Image classification data set "data_split" (hitoshi4148/turf-disease-app on GitHub). Class labels (11): anthracnose decline, brown patch, dollar spot, fairy ring, healthy, large patch, leaf spot, pythium, red thread, snow mold, take all patch.

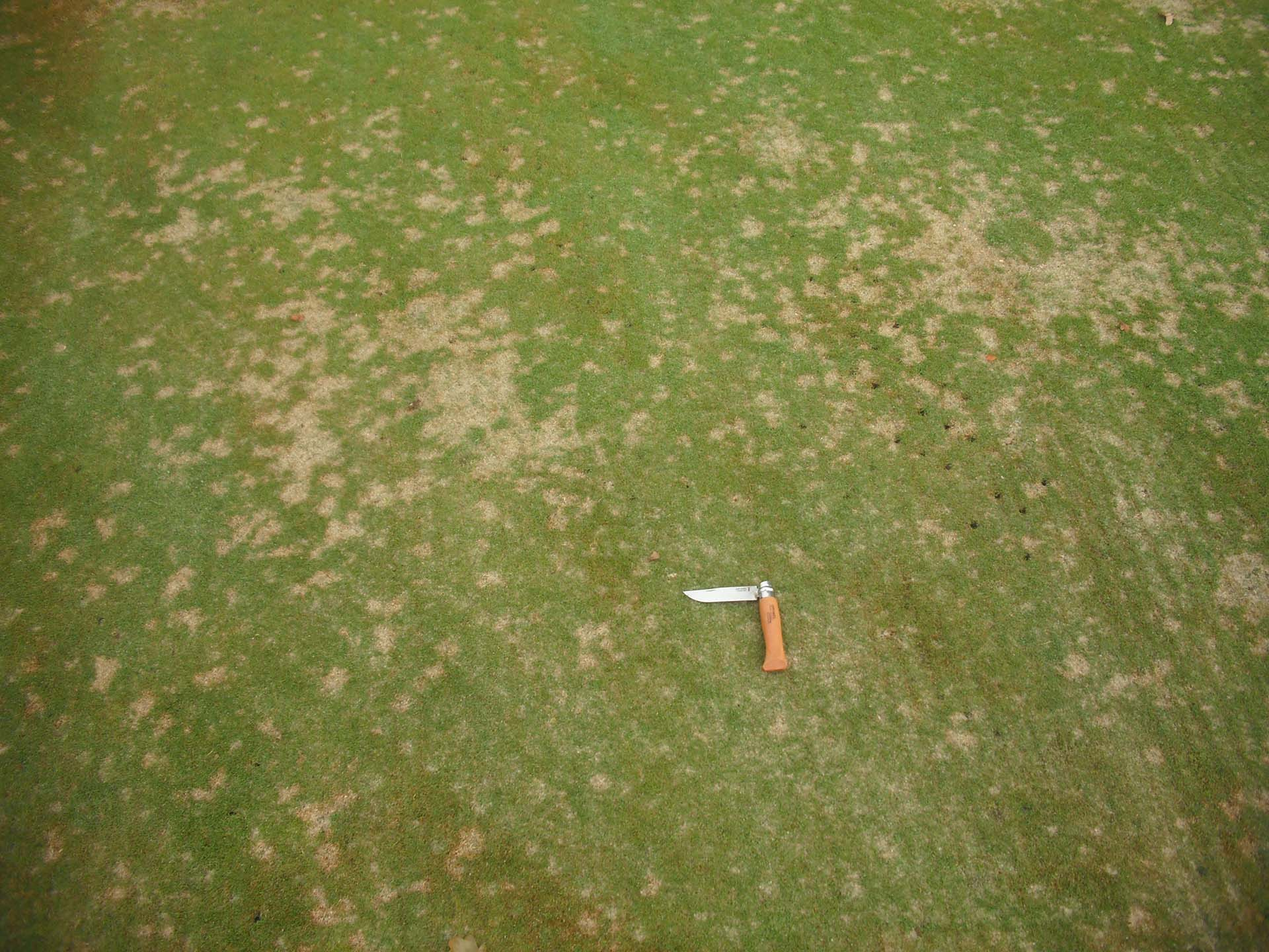
Label: dollar spot

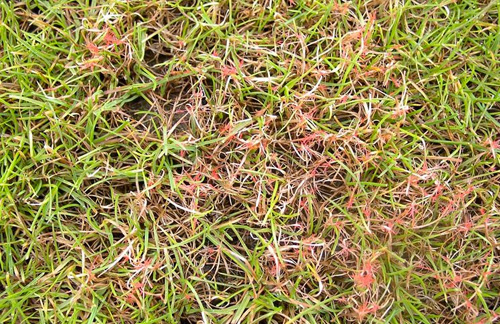
Label: red thread

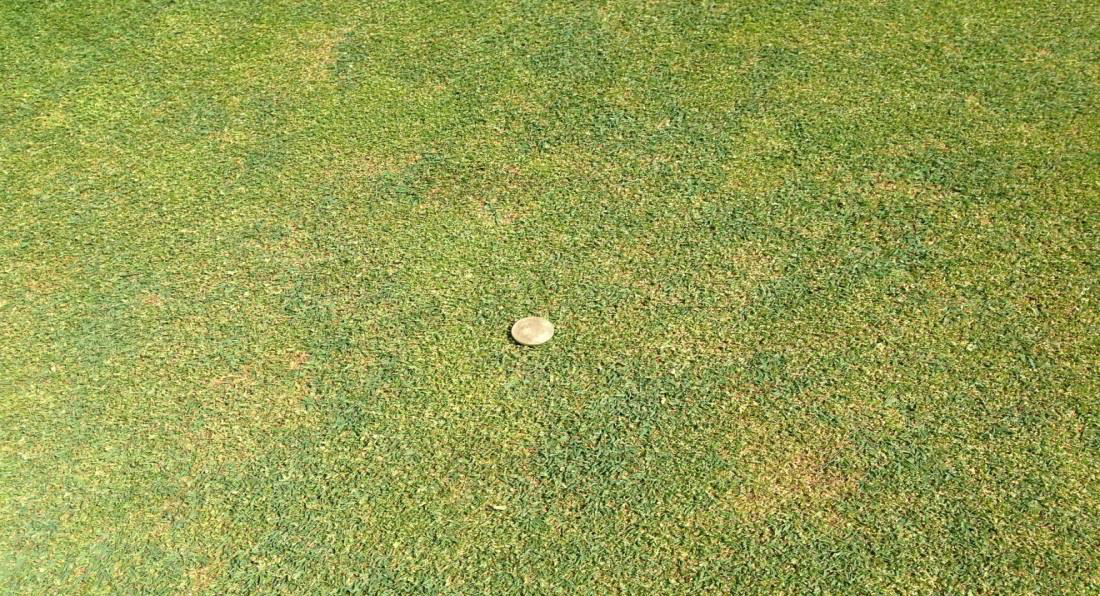
Label: anthracnose decline

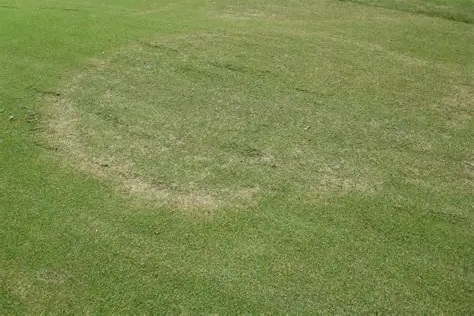
Label: large patch

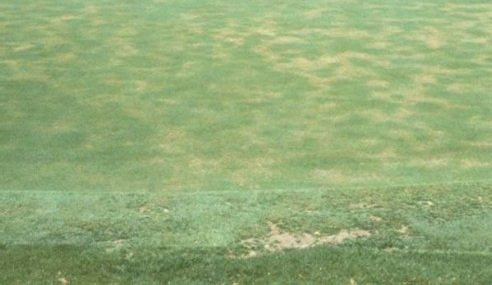
Label: take all patch

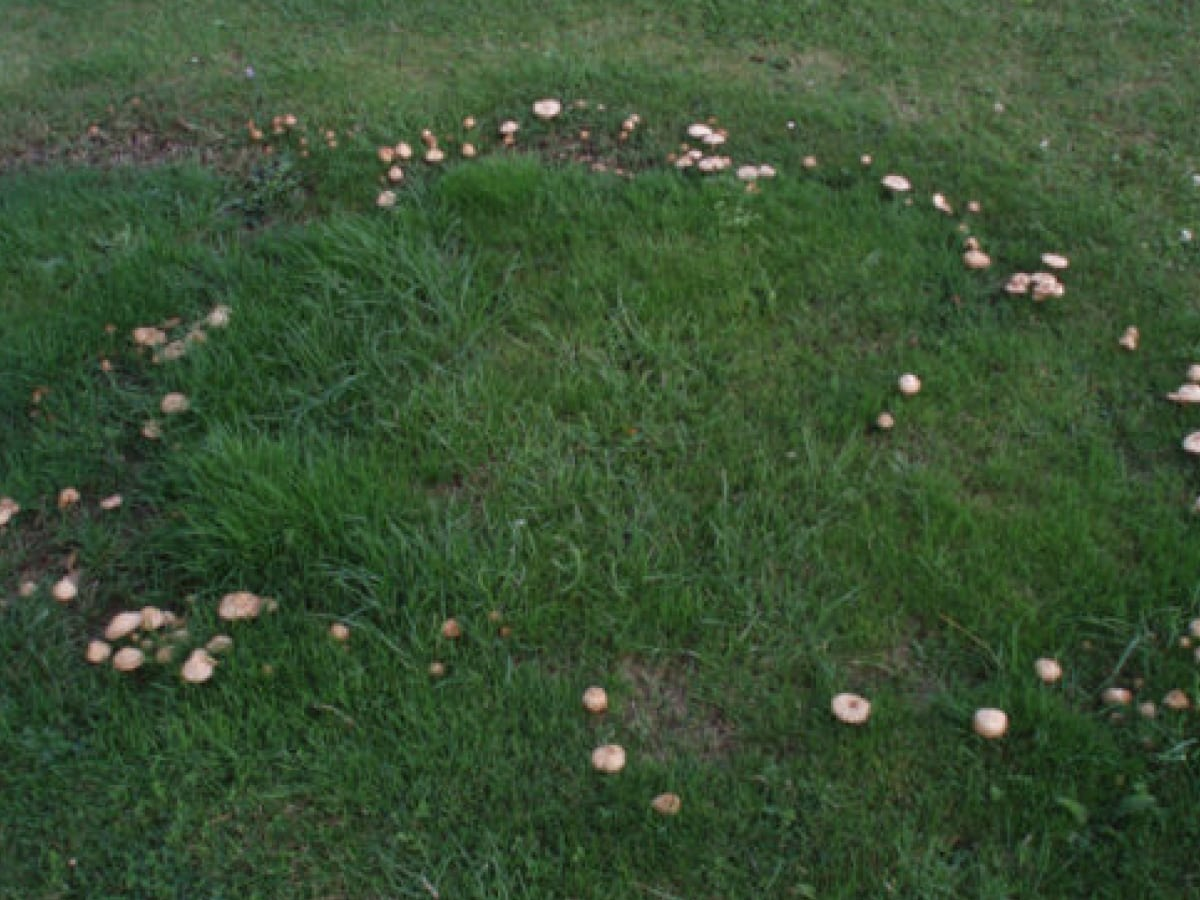
Label: fairy ring
